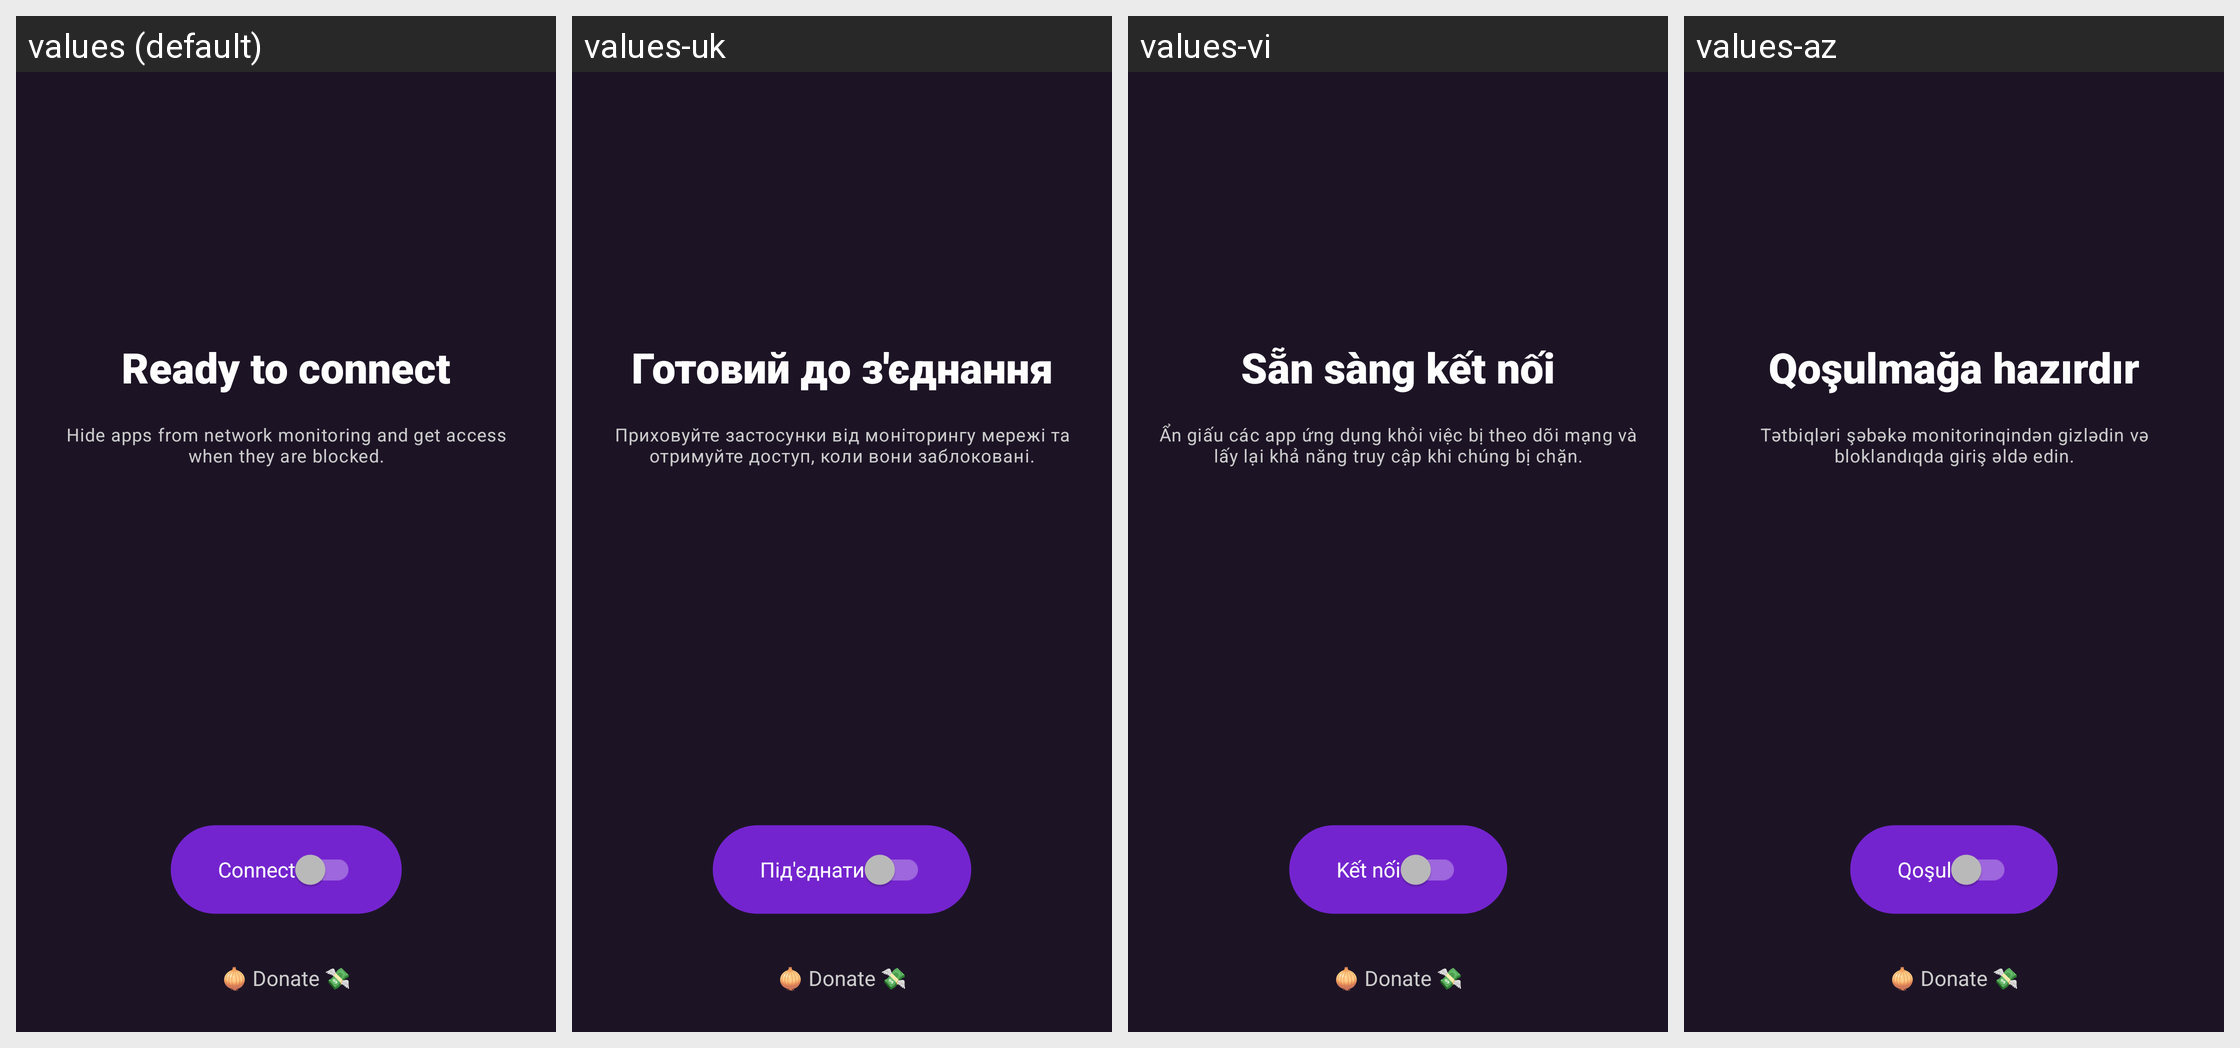

The same Android screen rendered under several of its app's locales, left to right. List the strings drawn on it with the default value and each locale's translation.
Android screen res/layout/fragment_connect.xml rendered under 4 locales, left to right: values (default), values-uk, values-vi, values-az. Device: Nexus 5 (rendered at 1080×1920; each locale shown at half size, 540×960, under a caption strip naming it); theme DefaultTheme.
Other locales in the repository, not shown: values-ar, values-ay, values-be, values-bg, values-bs, values-ca, values-cs-rCZ, values-cy, values-da, values-de, values-el, values-en-rGB, values-eo, values-es-rAR, values-es-rCU, values-es-rES, values-es-rMX, values-et, values-eu, values-fa, values-fi, values-fr-rFR, values-ga, values-gl, values-guc, values-gum, values-hi, values-hr-rHR, values-hu, values-hy-rAM, values-ia, values-in, values-is, values-it, values-iw, values-ja, values-ko, values-lt-rLT, values-lv, values-mk, values-ml, values-ms-rMY, values-my, values-nah, values-nb, values-nl, values-pa, values-pbb, values-pl, values-pt-rBR, values-pt-rPT, values-ro-rRO, values-ru, values-sk-rSK, values-sl, values-sq, values-sr, values-sv, values-ta, values-th, values-tk, values-tl, values-tr, values-ur, values-uz, values-zh-rCN, values-zh-rTW.
Strings drawn on this screen, with the default value and each locale's value (text and hints the layout hard-codes, and strings that could not be matched under every locale, appear in the picture but are not listed):

secure_your_connection_title
  values: Ready to connect
  values-uk: Готовий до з'єднання
  values-vi: Sẵn sàng kết nối
  values-az: Qoşulmağa hazırdır

secure_your_connection_subtitle
  values: Hide apps from network monitoring and get access when they are blocked.
  values-uk: Приховуйте застосунки від моніторингу мережі та отримуйте доступ, коли вони заблоковані.
  values-vi: Ẩn giấu các app ứng dụng khỏi việc bị theo dõi mạng và lấy lại khả năng truy cập khi chúng bị chặn.
  values-az: Tətbiqləri şəbəkə monitorinqindən gizlədin və bloklandıqda giriş əldə edin.

connect
  values: Connect
  values-uk: Під'єднати
  values-vi: Kết nối
  values-az: Qoşul

donate_button_label
  values: 🧅 Donate 💸
  values-uk: 🧅 Donate 💸  [not translated; the default value is used]
  values-vi: 🧅 Donate 💸  [not translated; the default value is used]
  values-az: 🧅 Donate 💸  [not translated; the default value is used]
